Run: headless pygame with SDL's dummy video driver; simulated clock (each Clock.tick advances the game by its frame time, no real sleeping); random seed 0; keys injected as events and as key.get_pressed() state; no mouse input.
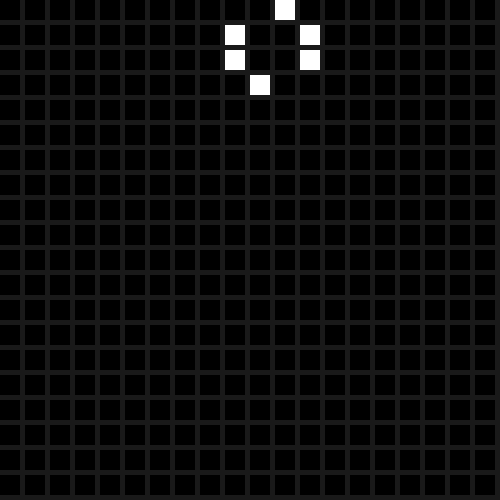
Frame 1 of 4 · flips 1–60 · no input
Frame 2 of 4 · flips 61–180 · tapped SPACE, RETURN · held RIGHT (→), D · screen unchanged from frame 1, image omitted
Frame 3 of 4 · flips 181–300 · held DOWN (↓), S · screen unchanged from frame 2, image omitted
Frame 4 of 4 · flips 301–420 · held LEFT (←), A, UP (↑), W · screen unchanged from frame 3, image omitted

The pygame program that drew these frames:

import pygame, random
 
# Define some colors and other constants
BLACK = (0, 0, 0)
WHITE = (255, 255, 255)
GRAY = (25, 25, 25)
WIN_SIZE = 500
TOTAL_SQUARES = 400

cur_states = [0] * TOTAL_SQUARES
cur_states[30] = 1
cur_states[31] = 1
cur_states[32] = 1
cur_states[49] = 1
cur_states[50] = 1
cur_states[51] = 1
# cur_states[70] = 1
# cur_states[71] = 1
# cur_states[69] = 1
#cur_states[90] = 1
next_states = [0] * TOTAL_SQUARES


# sample square = 50
square_index = 50




pygame.init()
 
# Set the width and height of the screen [width, height]
size = (WIN_SIZE, WIN_SIZE)
screen = pygame.display.set_mode(size)

# Add a title
pygame.display.set_caption("Conway's Game of Life")
 
# Loop until the user clicks the close button.
done = False
 
# Used to manage how fast the screen updates
clock = pygame.time.Clock()
 
# -------- Main Program Loop -----------
while not done:
    # --- Main event loop
    for event in pygame.event.get():
        if event.type == pygame.QUIT:
            done = True
 
    # --- Game logic should go here
    for i in range(TOTAL_SQUARES):
        square_index = i
    # check all neigbors and get the total live count
    # Define the locations of the neighbors
        width = 20
        south = square_index + width
        north = square_index - width
        east = square_index + 1
        west = square_index - 1
        north_east = square_index - width + 1
        north_west = square_index - width - 1
        south_east = square_index + width + 1
        south_west = square_index + width - 1
    
        neighbors_list = [north, south, east, west, north_west, north_east, south_west, south_east]

        live_neighbor_count = 0
    # add up live neighbors
        for neighbor in neighbors_list:
            if neighbor >= 0 and neighbor < 400:
                if cur_states[neighbor] == 1:
                    live_neighbor_count += 1
        if square_index == 30 or square_index == 50 or square_index == 70 or square_index == 49 or square_index == 51:
            print("index is ", square_index, "neighbor count is ", live_neighbor_count)
    # IMPLEMENT THE RULES
    # for each square check its neighbors and update its state based on the rules
    # - _birth_ - a "dead" cell with exactly 3 live neighbors will "come to life"
        if cur_states[square_index] == 0 and live_neighbor_count == 3:
            next_states[square_index] = 1


    #- _life_ - a "live" cell with exactly 2 or 3 live neighbors will "stay alive"
        if cur_states[square_index] == 1 and ( live_neighbor_count == 2 or live_neighbor_count == 3 ):
            next_states[square_index] = 1

    #- _death_ - a "live" cell with a single OR 4+ live neighbors will "die"
        if cur_states[square_index] == 1 and ( live_neighbor_count == 1 or live_neighbor_count >= 4 ):
            next_states[square_index] = 0

        if square_index == 30 or square_index == 50 or square_index == 70 or square_index == 49 or square_index == 51:
            print("next state is ", next_states[square_index])

        

    print(cur_states)
    # --- Screen-clearing code goes here
 
    # Here, we clear the screen to gray. Don't put other drawing commands
    # above this, or they will be erased with this command.
    screen.fill(GRAY)
    color = BLACK
    sqr_index = 0
    # --- Drawing code should go here
    for i in range(20):
        for j in range(20):
            if cur_states[sqr_index] == 1:
                color = WHITE
            else:
                color = BLACK
            pygame.draw.rect(screen, color, pygame.Rect(j*20 + 5*j, i*20 + 5*i, 20, 20))
            sqr_index += 1
    # --- Go ahead and update the screen with what we've drawn.
    pygame.display.flip()
 
    # --- Limit to 5 frames per second
    clock.tick(5)
    cur_states = next_states
    next_states = [0] * TOTAL_SQUARES

    #print(next_states)
 
# Close the window and quit.
pygame.quit()
